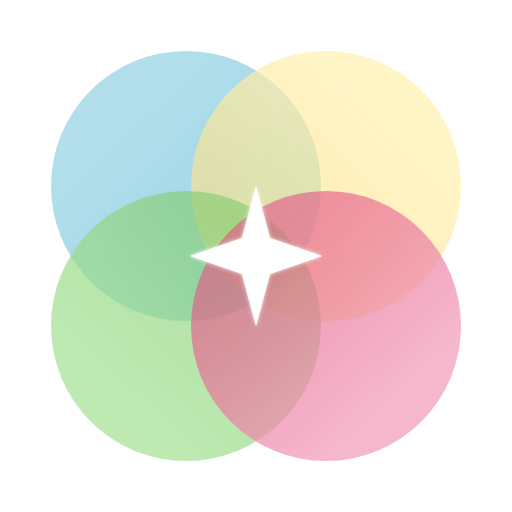
t = 0.00 s
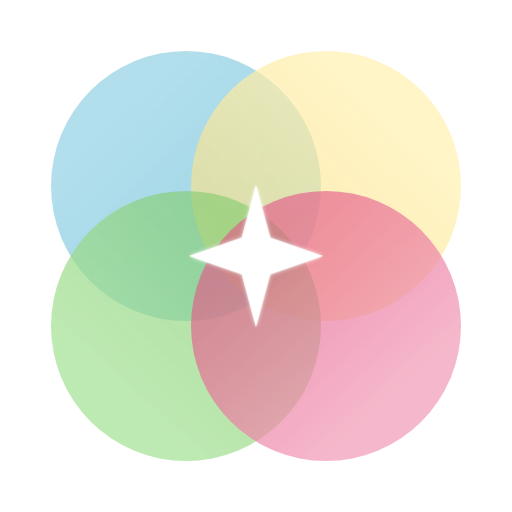
t = 0.23 s
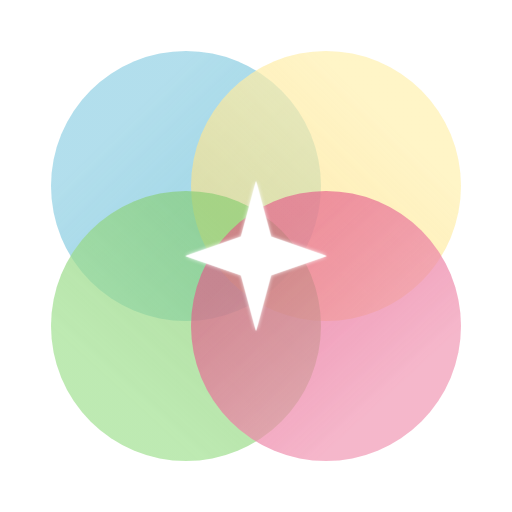
t = 0.68 s
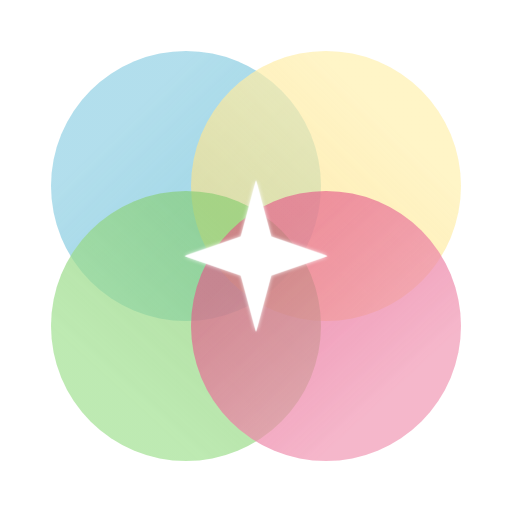
t = 0.90 s
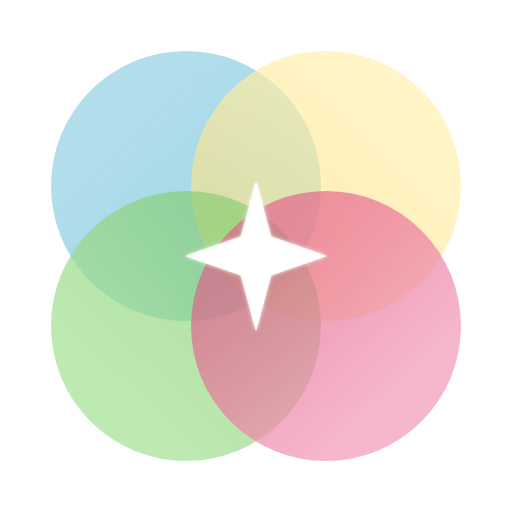
t = 1.13 s
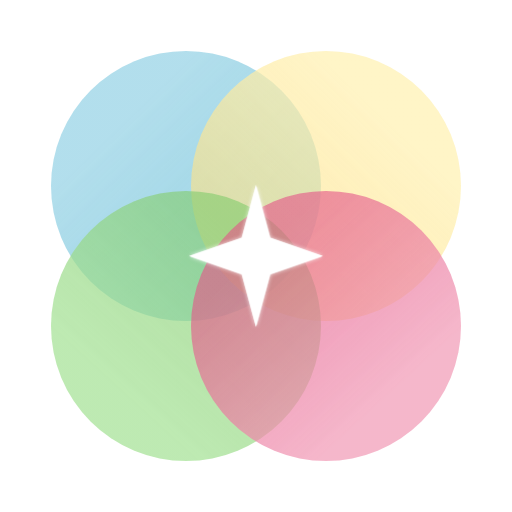
t = 1.58 s

The animated SVG that drew these frames (rendered in a browser with its animation timeline set to each time). Animation: 2 CSS @keyframes rules; one cycle of 1.80 s, repeats indefinitely.

<svg xmlns="http://www.w3.org/2000/svg" width="512" height="512" viewBox="0 0 512 512">
  <defs>
    <!-- Gradientes -->
    <linearGradient id="gBlue" x1="125" y1="120" x2="255" y2="255" gradientUnits="userSpaceOnUse">
      <stop offset="0" stop-color="#9AD4E6" stop-opacity="0.95"/>
      <stop offset="1" stop-color="#68bed7" stop-opacity="0.78"/>
    </linearGradient>

    <linearGradient id="gGreen" x1="125" y1="397" x2="255" y2="255" gradientUnits="userSpaceOnUse">
      <stop offset="0" stop-color="#A9E39A" stop-opacity="0.95"/>
      <stop offset="1" stop-color="#84cc6e" stop-opacity="0.78"/>
    </linearGradient>

    <linearGradient id="gYellow" x1="387" y1="120" x2="257" y2="255" gradientUnits="userSpaceOnUse">
      <stop offset="0" stop-color="#FFF1B5" stop-opacity="0.95"/>
      <stop offset="1" stop-color="#fde288" stop-opacity="0.78"/>
    </linearGradient>

    <linearGradient id="gPink" x1="387" y1="397" x2="257" y2="255" gradientUnits="userSpaceOnUse">
      <stop offset="0" stop-color="#F2A0BA" stop-opacity="0.95"/>
      <stop offset="1" stop-color="#e45789" stop-opacity="0.78"/>
    </linearGradient>

    <!-- Suavizado muy leve de bordes -->
    <filter id="soft" x="-15%" y="-15%" width="130%" height="130%">
      <feGaussianBlur stdDeviation="0.6"/>
    </filter>

    <!-- Glow del destello -->
    <filter id="glow" x="-45%" y="-45%" width="190%" height="190%">
      <feGaussianBlur stdDeviation="2.2" result="b"/>
      <feMerge>
        <feMergeNode in="b"/>
        <feMergeNode in="SourceGraphic"/>
      </feMerge>
    </filter>

    <!-- Animación (suave) -->
    <style>
      /* Pulso del destello: escala + brillo */
      #sparkle {
        transform-origin: 256px 256px;
        animation: sparklePulse 1.8s ease-in-out infinite;
      }
      #sparkleGlow {
        animation: glowPulse 1.8s ease-in-out infinite;
      }

      @keyframes sparklePulse {
        0%, 100% { transform: scale(1); }
        50%      { transform: scale(1.08); }
      }

      @keyframes glowPulse {
        0%, 100% { opacity: 0.85; }
        50%      { opacity: 1; }
      }

      /* Respeta accesibilidad */
      @media (prefers-reduced-motion: reduce) {
        #sparkle, #sparkleGlow { animation: none; }
      }
    </style>
  </defs>

  <!-- Círculos (1% más separados) -->
  <circle cx="186" cy="186" r="135" fill="url(#gBlue)"   opacity="0.8" filter="url(#soft)"/>
  <circle cx="326" cy="186" r="135" fill="url(#gYellow)" opacity="0.8" filter="url(#soft)"/>
  <circle cx="186" cy="326" r="135" fill="url(#gGreen)"  opacity="0.8" filter="url(#soft)"/>
  <circle cx="326" cy="326" r="135" fill="url(#gPink)"   opacity="0.8" filter="url(#soft)"/>

  <!-- Destello central animado (misma forma) -->
  <g id="sparkle">
    <!-- capa glow (misma forma, solo opacidad animada) -->
    <path id="sparkleGlow"
      d="M256 186
         L270 238
         L322 256
         L270 274
         L256 326
         L242 274
         L190 256
         L242 238 Z"
      fill="#FFFFFF" opacity="0.9" filter="url(#glow)"/>

    <!-- capa principal (nítida) -->
    <path
      d="M256 186
         L270 238
         L322 256
         L270 274
         L256 326
         L242 274
         L190 256
         L242 238 Z"
      fill="#FFFFFF"/>
  </g>
</svg>
